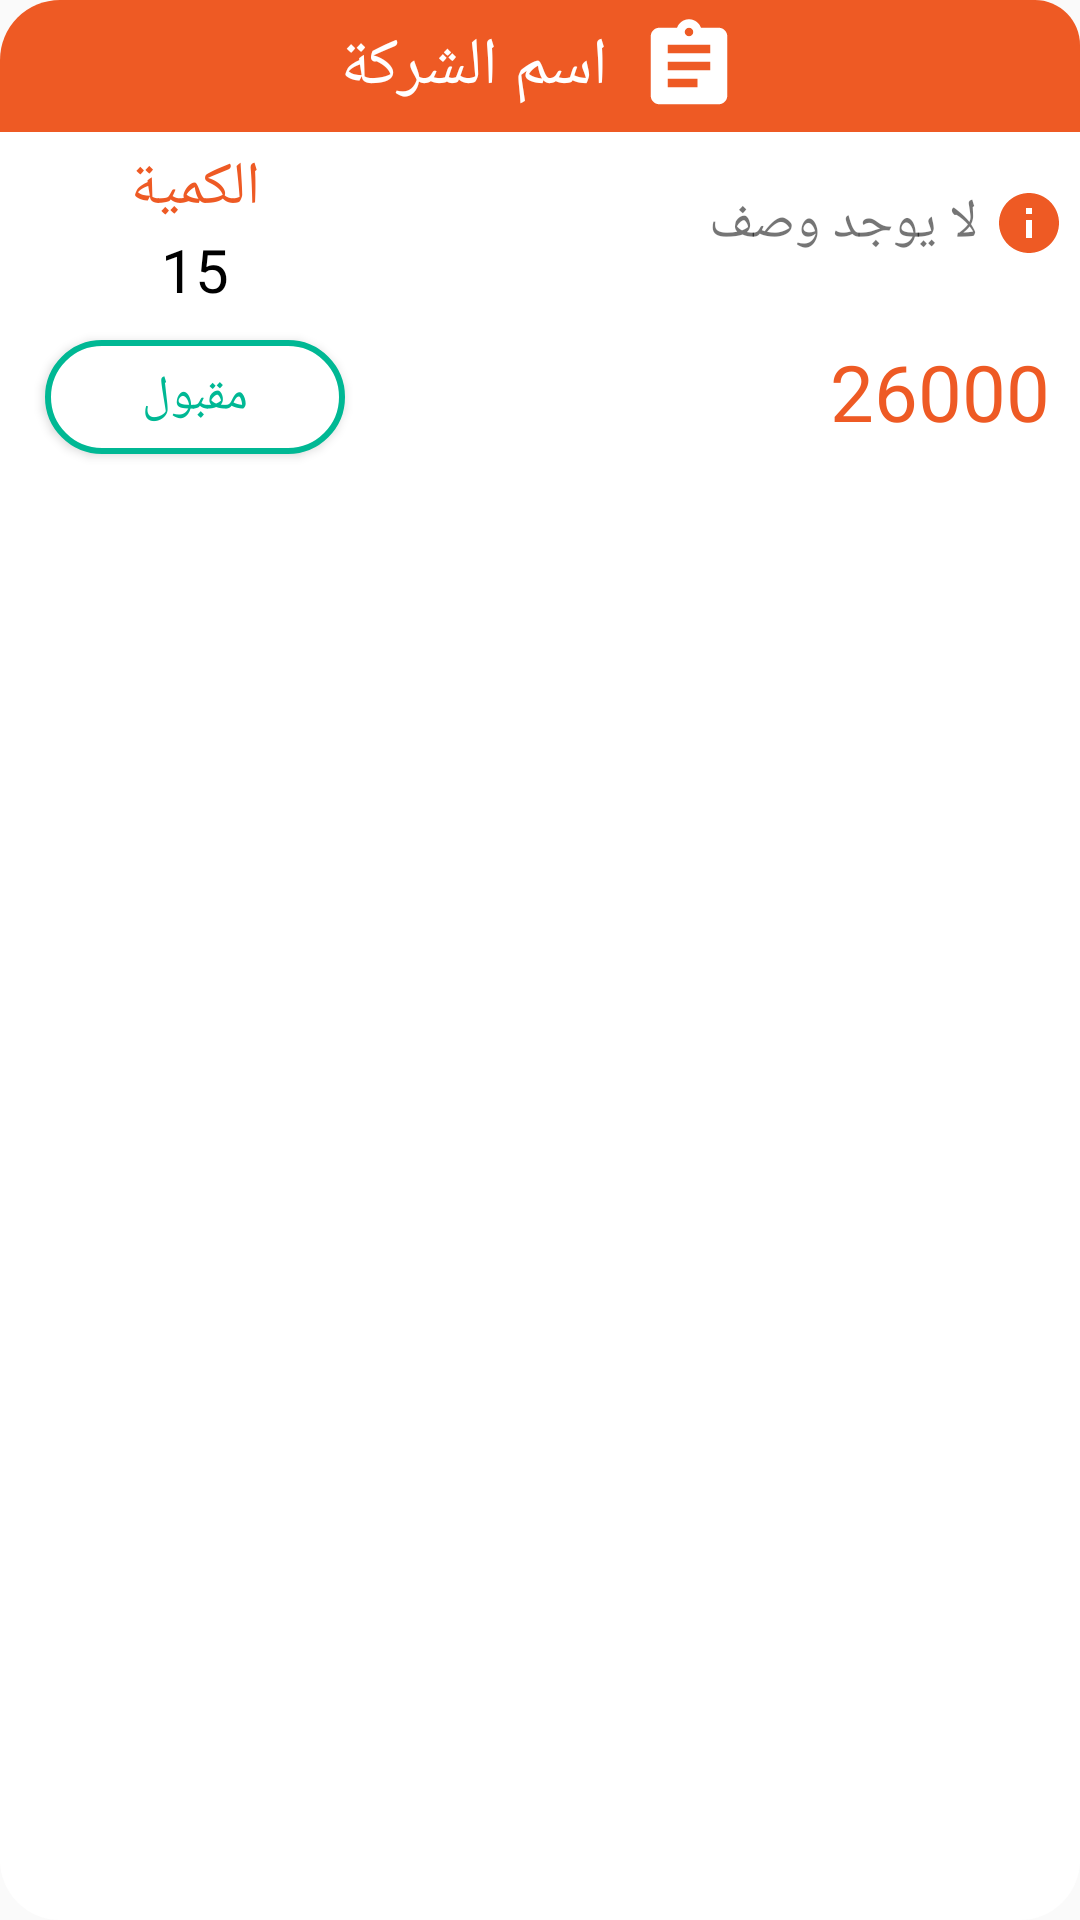

Layout XML and referenced resources for this Android screen:
<!-- AndroidManifest.xml: application theme AppTheme -->
<!-- res/layout/order_details_card.xml -->
<?xml version="1.0" encoding="utf-8"?>
<LinearLayout xmlns:android="http://schemas.android.com/apk/res/android"
        android:orientation="vertical" android:layout_width="match_parent"
        android:layout_height="wrap_content"
        android:layout_marginBottom="10dp"
        android:background="@drawable/round_section">
    <LinearLayout
            android:layout_width="match_parent"
            android:layout_height="wrap_content"
            android:gravity="center"
            android:background="@drawable/title_back">
        <androidx.appcompat.widget.AppCompatTextView
                android:layout_width="wrap_content"
                android:layout_height="wrap_content"
                android:textColor="@color/white"
                android:textSize="22sp"
                android:fontFamily="@font/font_bold"
                android:padding="5dp"
                android:id="@+id/tileCompO"
                android:text="اسم الشركة"
                android:gravity="center"


                android:drawablePadding="10dp"
                android:drawableRight="@drawable/ic_assignment_black_24dp"/>

    </LinearLayout>

    <LinearLayout
            android:layout_width="match_parent"
            android:layout_height="wrap_content"

            android:layoutDirection="ltr"
            android:orientation="horizontal"
            android:padding="5dp"
            android:weightSum="1">

        <LinearLayout
                android:layout_width="wrap_content"
                android:layout_height="wrap_content"
                android:orientation="vertical">

            <androidx.appcompat.widget.AppCompatTextView
                    android:layout_width="match_parent"
                    android:layout_height="wrap_content"
                    android:layout_weight="1"
                    android:fontFamily="@font/font_bold"

                    android:gravity="center"
                    android:text="الكمية"
                    android:textColor="@color/colorAccent"
                    android:textSize="20sp" />

            <androidx.appcompat.widget.AppCompatTextView
                    android:layout_width="match_parent"
                    android:layout_height="wrap_content"
                    android:layout_weight="1"
                     android:fontFamily="@font/font_regular"
                    android:gravity="center"
                    android:id="@+id/quantityO"
                    android:text="15"
                    android:textColor="@color/black"
                    android:textSize="20sp" />

            <androidx.appcompat.widget.AppCompatButton
                    android:id="@+id/statusO"
                    android:layout_width="100dp"
                    android:layout_height="38dp"
                    android:layout_margin="10dp"
                    android:background="@drawable/status_btn_accept"
                    android:fontFamily="@font/font_bold"
                    android:text="مقبول"
                    android:textColor="@color/green"
                    android:textSize="16sp" />
        </LinearLayout>


        <LinearLayout
                android:layout_width="match_parent"
                android:layout_height="match_parent"
                android:layout_weight="1"
                android:orientation="vertical">

            <androidx.appcompat.widget.AppCompatTextView
                    android:id="@+id/DescO"
                    android:layout_width="match_parent"
                    android:layout_height="wrap_content"
                    android:layout_weight="1"
                    android:drawableRight="@drawable/ic_info_black_24dp"
                    android:drawablePadding="5dp"
                    android:fontFamily="@font/font_regular"

                    android:gravity="right|center"
                    android:text="لا يوجد وصف"
                    android:textSize="18sp" />

            <androidx.appcompat.widget.AppCompatTextView
                    android:id="@+id/PriceO"
                    android:layout_width="match_parent"
                    android:layout_height="wrap_content"

                    android:layout_weight="1"

                   android:paddingRight="5dp"

                    android:fontFamily="@font/font_bold"
                    android:gravity="right|center"
                    android:text="26000"
                    android:textColor="@color/colorAccent"
                    android:textSize="26sp" />
        </LinearLayout>
    </LinearLayout>


</LinearLayout>
<!-- resources referenced by this layout -->
<resources>
  <color name="black">#000</color>
  <color name="colorAccent">#EE5A24</color>
  <color name="green">#00B894</color>
  <color name="white">#fff</color>
  <!-- drawable ic_assignment_black_24dp (drawable) -->
  <vector xmlns:android="http://schemas.android.com/apk/res/android"
          android:width="34dp"
          android:height="34dp"
          android:viewportWidth="24.0"
          android:viewportHeight="24.0">
      <path
          android:fillColor="#fff"
          android:pathData="M19,3h-4.18C14.4,1.84 13.3,1 12,1c-1.3,0 -2.4,0.84 -2.82,2L5,3c-1.1,0 -2,0.9 -2,2v14c0,1.1 0.9,2 2,2h14c1.1,0 2,-0.9 2,-2L21,5c0,-1.1 -0.9,-2 -2,-2zM12,3c0.55,0 1,0.45 1,1s-0.45,1 -1,1 -1,-0.45 -1,-1 0.45,-1 1,-1zM14,17L7,17v-2h7v2zM17,13L7,13v-2h10v2zM17,9L7,9L7,7h10v2z"/>
  </vector>
  <!-- drawable ic_info_black_24dp (drawable) -->
  <vector android:height="24dp" android:tint="#EE5A24"
      android:viewportHeight="24.0" android:viewportWidth="24.0"
      android:width="24dp" xmlns:android="http://schemas.android.com/apk/res/android">
      <path android:fillColor="#FF000000" android:pathData="M12,2C6.48,2 2,6.48 2,12s4.48,10 10,10 10,-4.48 10,-10S17.52,2 12,2zM13,17h-2v-6h2v6zM13,9h-2L11,7h2v2z"/>
  </vector>
  <!-- drawable round_section (drawable) -->
  <?xml version="1.0" encoding="utf-8"?>
  <shape
          xmlns:android="http://schemas.android.com/apk/res/android"
          android:shape="rectangle"
  
  
  >
  
      <solid android:color="@color/white"  />
  
      <corners android:radius="20dp"/>
  </shape>
  <!-- drawable status_btn_accept (drawable) -->
  <?xml version="1.0" encoding="utf-8"?>
  <shape
          xmlns:android="http://schemas.android.com/apk/res/android"
          android:shape="rectangle"
  
  
          >
  <stroke android:color="@color/green" android:width="2dp"/>
      <solid android:color="@color/white"/>
  
      <corners android:radius="150dp"/>
  </shape>
  <!-- drawable title_back (drawable) -->
  <?xml version="1.0" encoding="utf-8"?>
  <shape
          xmlns:android="http://schemas.android.com/apk/res/android"
          android:shape="rectangle"
  
  
          >
  
      <solid android:color="@color/colorAccent"  />
      <corners android:topRightRadius="15dp"
              android:topLeftRadius="20dp"/>
  </shape>
  <style name="AppTheme" parent="Theme.AppCompat.Light.NoActionBar">
          
          <item name="colorPrimary">@color/colorPrimary</item>
          <item name="colorPrimaryDark">@color/colorPrimaryDark</item>
          <item name="colorAccent">@color/colorAccent</item>
      </style>
  <color name="colorPrimary">#2D3436</color>
  <color name="colorPrimaryDark">#2D3436</color>
</resources>
